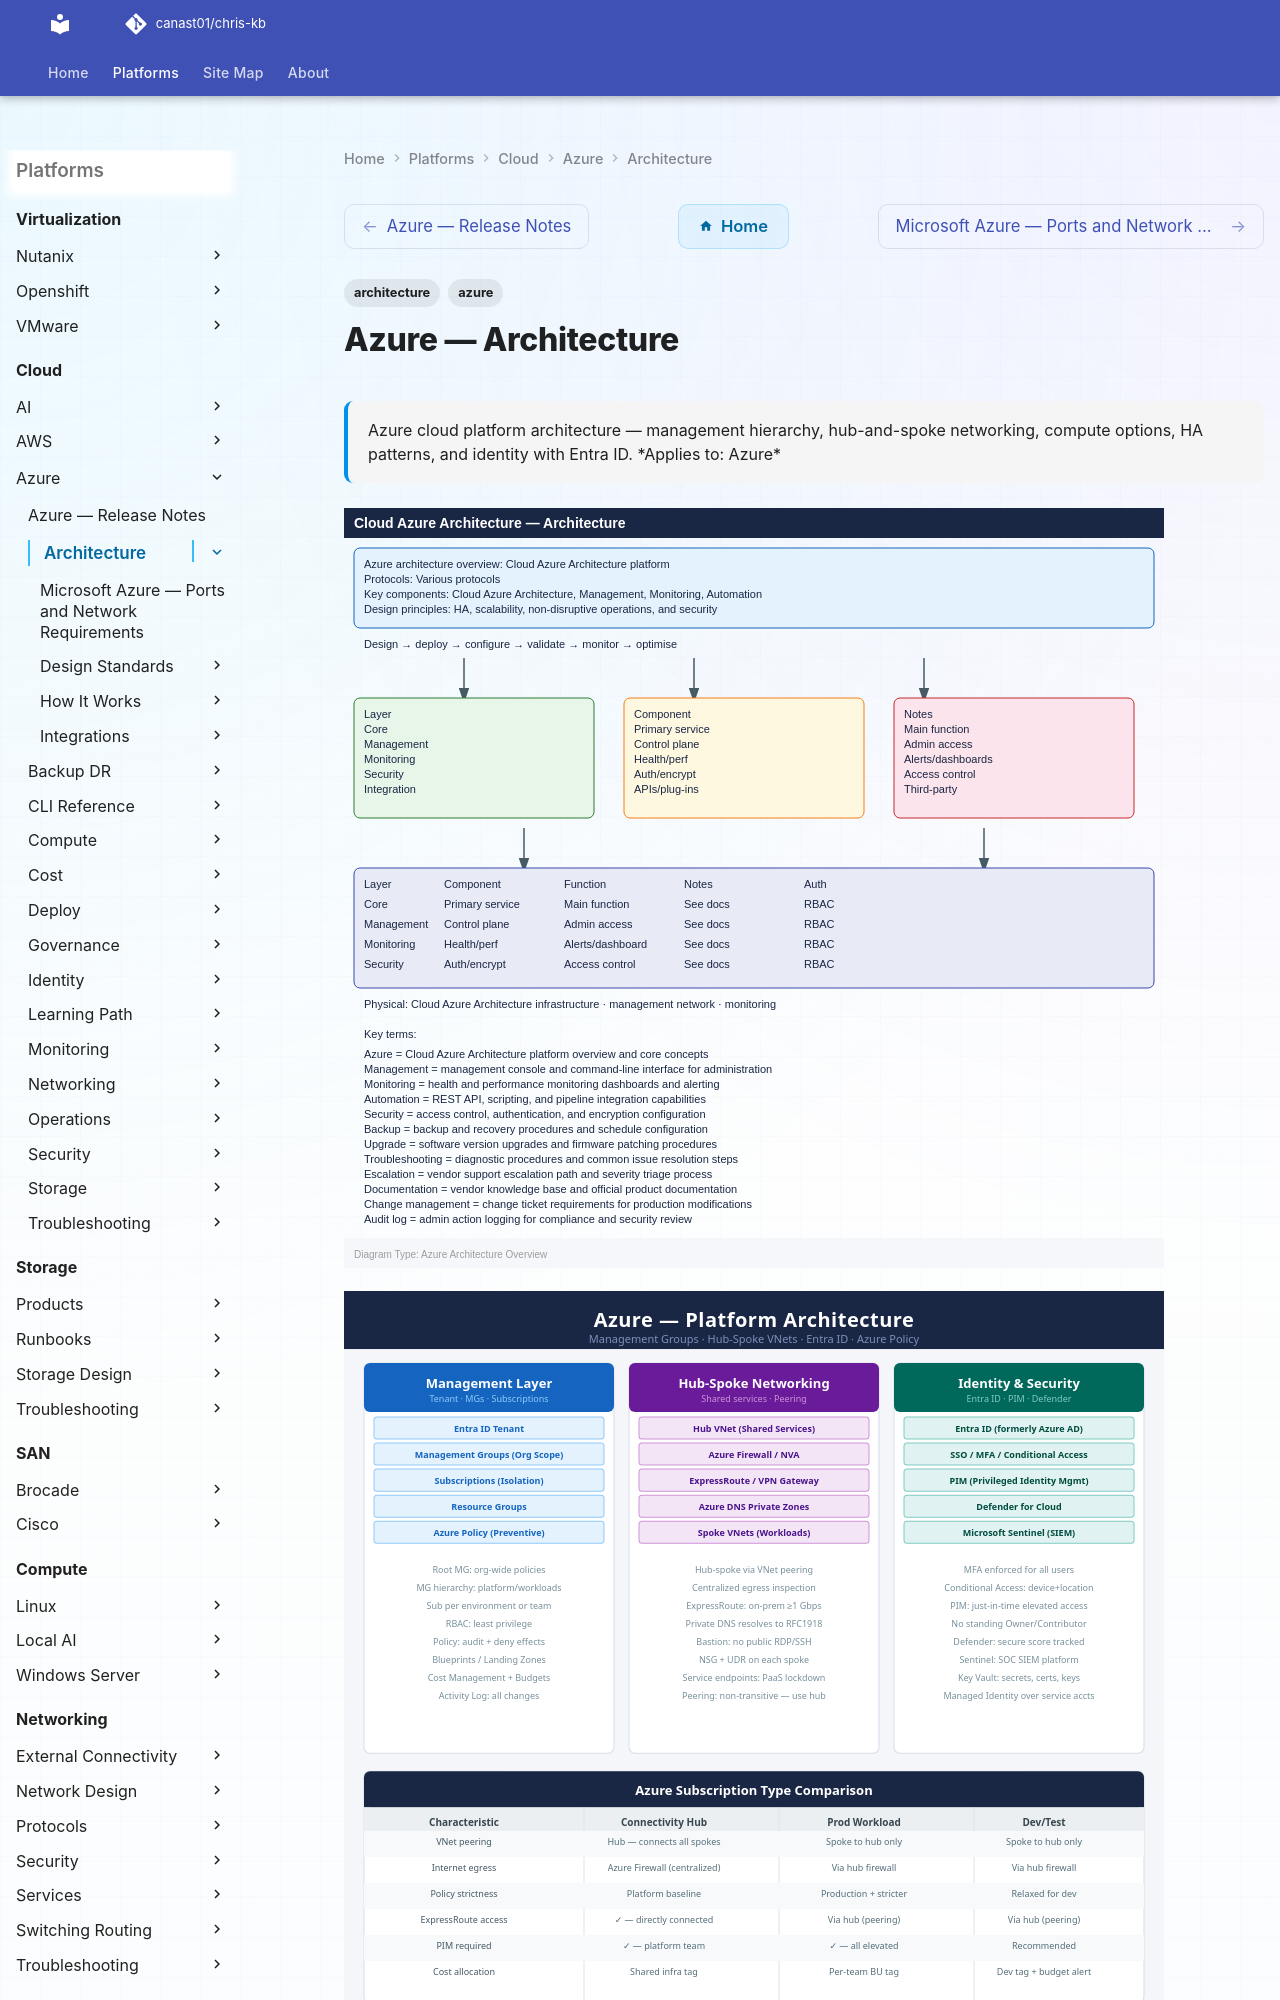

repository: canast01/chris-kb · page: cloud/azure/architecture/index.html · generator: mkdocs

---
tags:
  - architecture
  - azure
description: "Azure cloud platform architecture — management hierarchy, hub-and-spoke networking, compute options, HA patterns, and identity with Entra ID."
---
# Azure — Architecture

<div class="kb-summary">
Azure cloud platform architecture — management hierarchy, hub-and-spoke networking, compute options, HA patterns, and identity with Entra ID.

*Applies to: Azure*
</div>

![Azure — Architecture — Diagram](../../../assets/cloud-azure-architecture-diagram.svg)
